Labelled photos from "level_5", an image-classification folder in unica-visual-intelligence-lab/WBC-USID. The possible labels are: basophil, esophil, lymphocyte, monocyte, neutrophil.

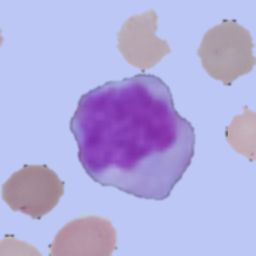
Label: monocyte

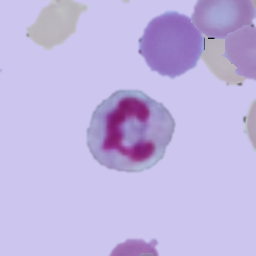
Label: neutrophil

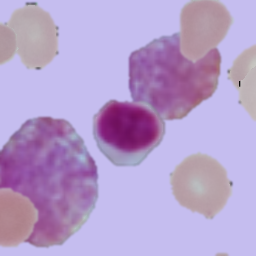
Label: lymphocyte

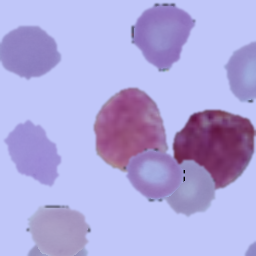
Label: basophil

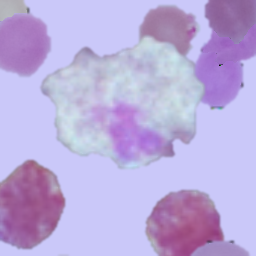
Label: esophil

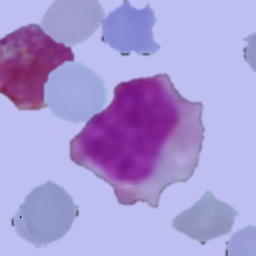
Label: monocyte
